10-way image classification set "data" from GitHub (Yunis-konda001/MLOP); label vocabulary: eight, five, four, nine, one, seven, six, three, two, zero.

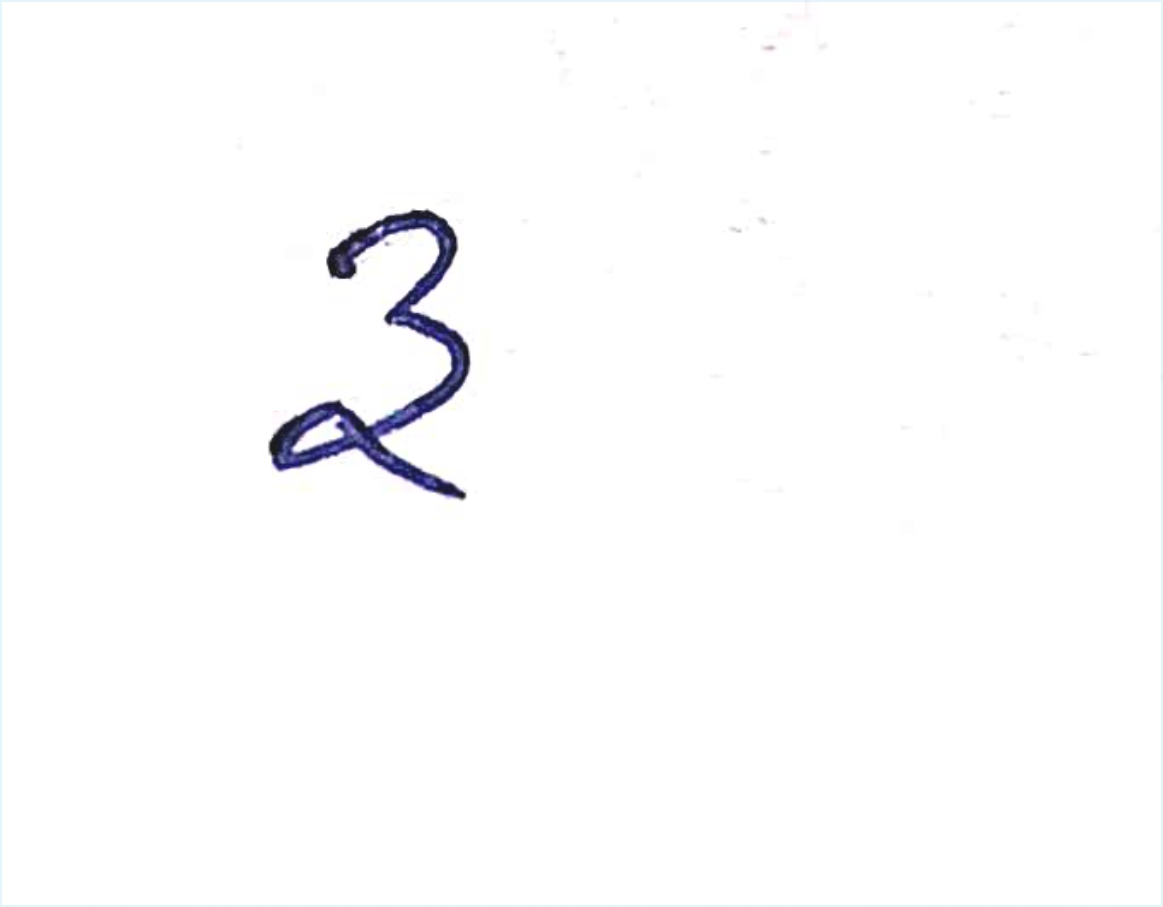
Label: three

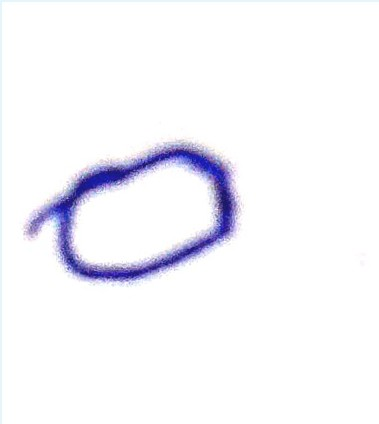
Label: zero

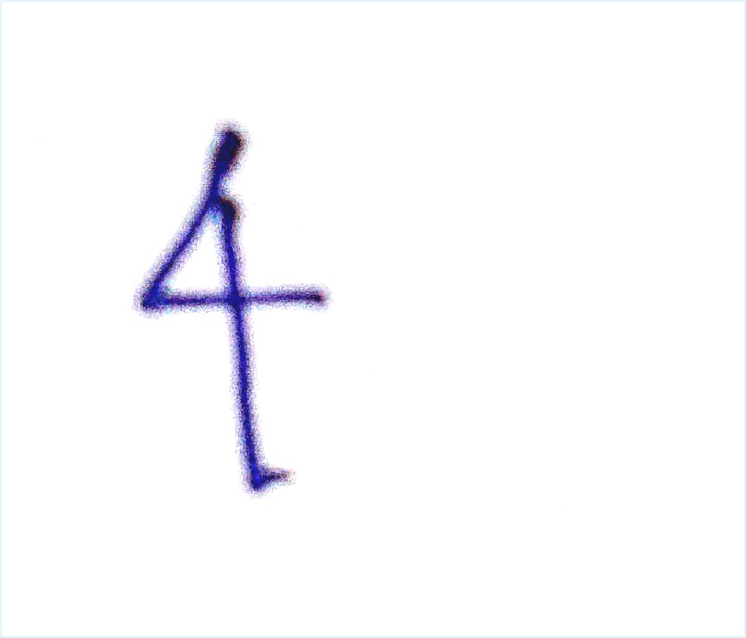
Label: four

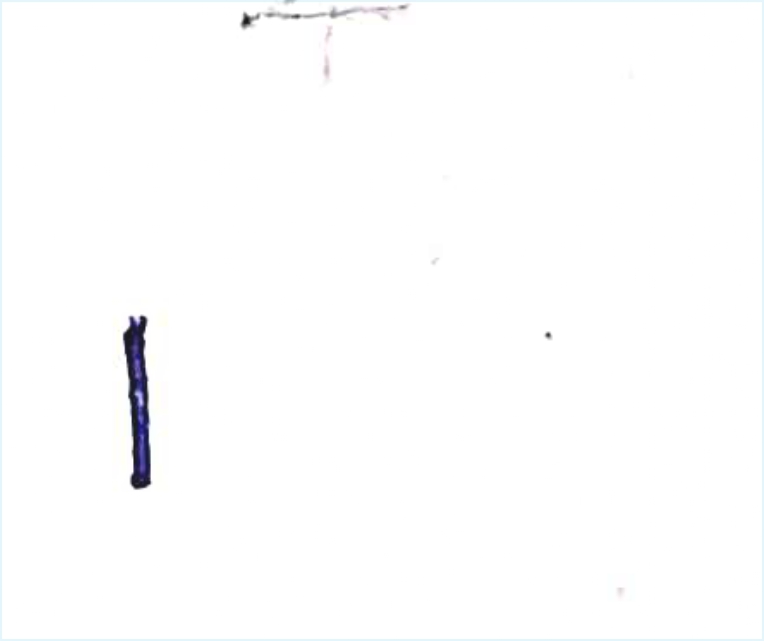
Label: one

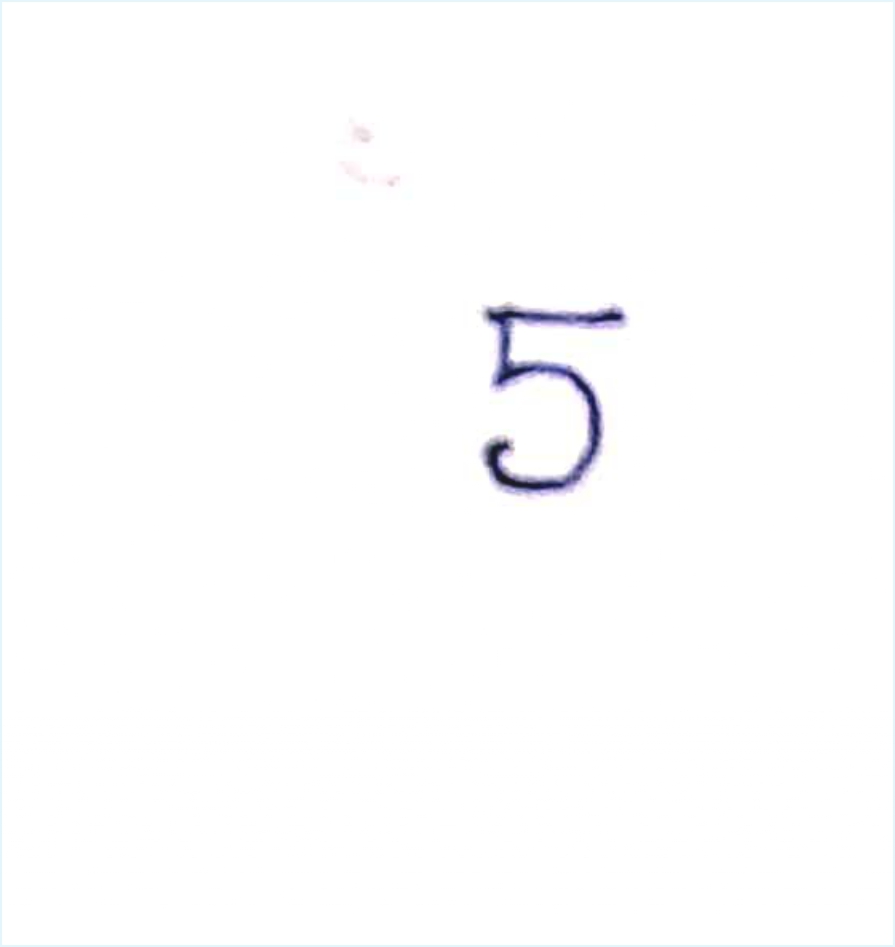
Label: five

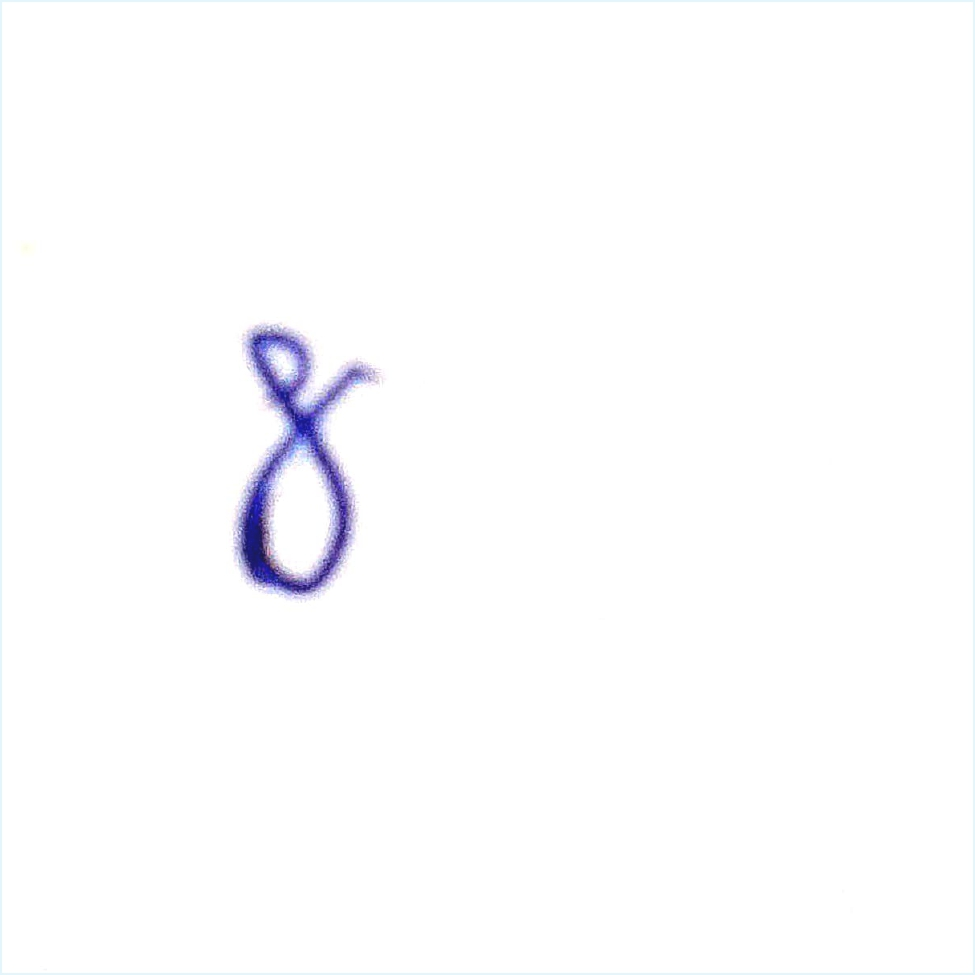
Label: eight
